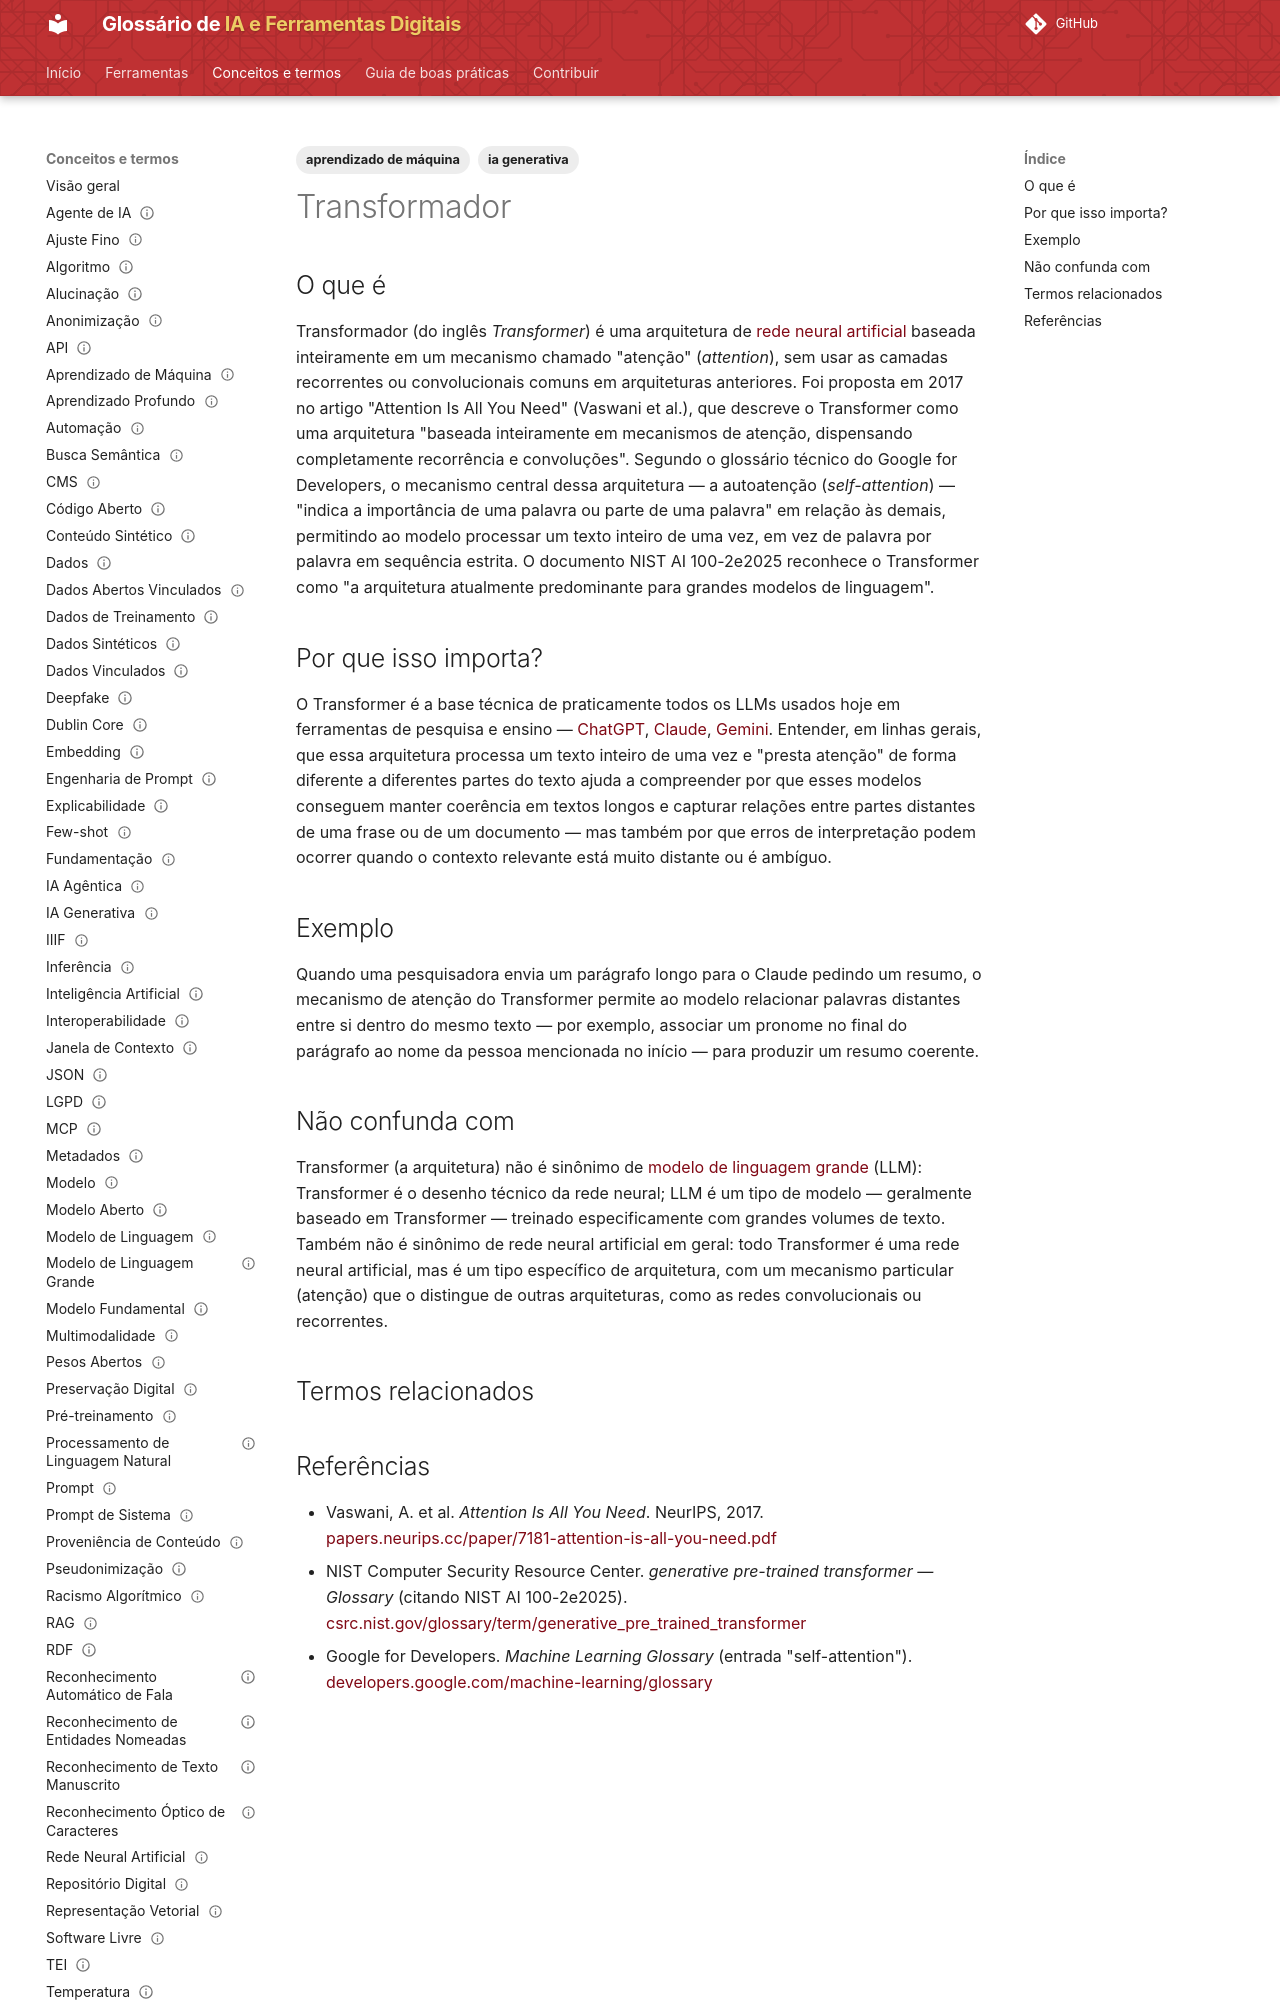

repository: lucchesia/iaguia-coc-fiocruz · page: conceitos/transformador/index.html · generator: mkdocs

---
title: "Transformer"
title_pt: "Transformador"
slug: "transformador"

entry_type: "conceito"
concept_type: "arquitetura"

category: "modelos generativos"

tags:
  - ia generativa
  - aprendizado de máquina

aliases:
  - "transformer"
  - "arquitetura transformer"

related_terms:
  - modelo-de-linguagem-grande
prerequisites:
  - rede-neural-artificial

references:
  - title: "Attention Is All You Need — Vaswani et al., NeurIPS 2017"
    url: "https://papers.neurips.cc/paper/7181-attention-is-all-you-need.pdf"
    type: "documento técnico de referência (artigo original)"
  - title: "generative pre-trained transformer — Glossary | NIST Computer Security Resource Center (citando NIST AI 100-2e2025)"
    url: "https://csrc.nist.gov/glossary/term/generative_pre_trained_transformer"
    type: "glossário técnico institucional"
  - title: "self-attention — Machine Learning Glossary | Google for Developers"
    url: "https://developers.google.com/machine-learning/glossary#self-attention"
    type: "glossário técnico"

status: "publicado"
reviewed: true
last_reviewed: "2026-08-21"
---

# Transformador

## O que é

Transformador (do inglês *Transformer*) é uma arquitetura de [rede neural artificial](rede-neural-artificial.md) baseada inteiramente em um mecanismo chamado "atenção" (*attention*), sem usar as camadas recorrentes ou convolucionais comuns em arquiteturas anteriores. Foi proposta em 2017 no artigo "Attention Is All You Need" (Vaswani et al.), que descreve o Transformer como uma arquitetura "baseada inteiramente em mecanismos de atenção, dispensando completamente recorrência e convoluções". Segundo o glossário técnico do Google for Developers, o mecanismo central dessa arquitetura — a autoatenção (*self-attention*) — "indica a importância de uma palavra ou parte de uma palavra" em relação às demais, permitindo ao modelo processar um texto inteiro de uma vez, em vez de palavra por palavra em sequência estrita. O documento NIST AI 100-2e2025 reconhece o Transformer como "a arquitetura atualmente predominante para grandes modelos de linguagem".

## Por que isso importa?

O Transformer é a base técnica de praticamente todos os LLMs usados hoje em ferramentas de pesquisa e ensino — [ChatGPT](../ferramentas/chatgpt.md), [Claude](../ferramentas/claude.md), [Gemini](../ferramentas/gemini.md). Entender, em linhas gerais, que essa arquitetura processa um texto inteiro de uma vez e "presta atenção" de forma diferente a diferentes partes do texto ajuda a compreender por que esses modelos conseguem manter coerência em textos longos e capturar relações entre partes distantes de uma frase ou de um documento — mas também por que erros de interpretação podem ocorrer quando o contexto relevante está muito distante ou é ambíguo.

## Exemplo

Quando uma pesquisadora envia um parágrafo longo para o Claude pedindo um resumo, o mecanismo de atenção do Transformer permite ao modelo relacionar palavras distantes entre si dentro do mesmo texto — por exemplo, associar um pronome no final do parágrafo ao nome da pessoa mencionada no início — para produzir um resumo coerente.
